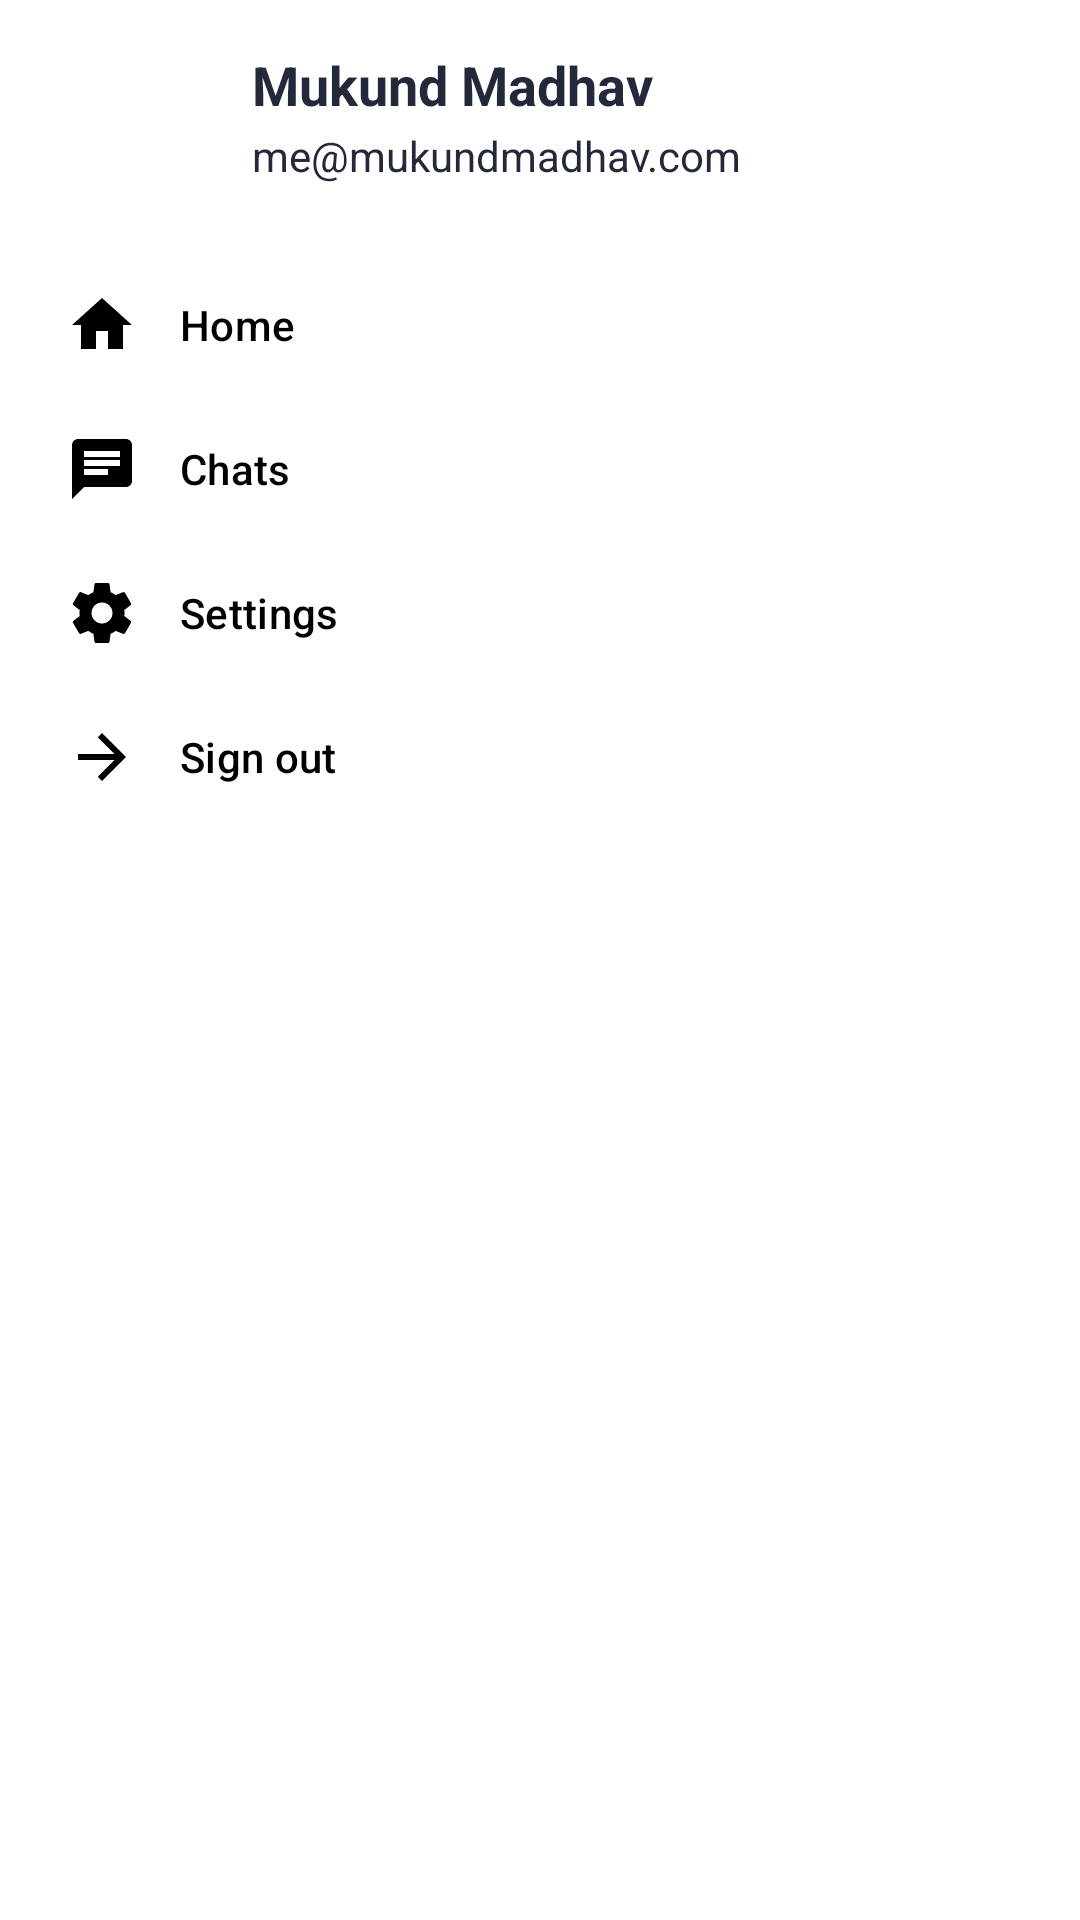

Produce the Android XML layout that renders to this screen, including the resource entries it uses.
<!-- AndroidManifest.xml: fallback theme Theme.MaterialComponents.DayNight.NoActionBar -->
<!-- res/layout/fragment_bottomsheet.xml -->
<?xml version="1.0" encoding="utf-8"?>
<androidx.constraintlayout.widget.ConstraintLayout xmlns:app="http://schemas.android.com/apk/res-auto"
    xmlns:android="http://schemas.android.com/apk/res/android"
    xmlns:tools="http://schemas.android.com/tools"
    android:layout_width="match_parent"
    android:layout_height="wrap_content">

    <com.google.android.material.navigation.NavigationView
        android:id="@+id/navigation_view"
        android:layout_width="match_parent"
        android:layout_height="wrap_content"
        android:layout_gravity="bottom"
        app:layout_constraintEnd_toEndOf="parent"
        app:layout_constraintHorizontal_bias="0.0"
        app:layout_constraintStart_toStartOf="parent"
        app:layout_constraintTop_toTopOf="@+id/view2"
        app:menu="@menu/bottom_nav_drawer_menu" />

    <TextView
        android:id="@+id/nav_userName"
        android:layout_width="wrap_content"
        android:layout_height="wrap_content"
        android:layout_marginStart="12dp"
        android:layout_marginTop="16dp"
        android:text="@string/bottom_sheet_name"
        android:textColor="@color/colorAccent"
        android:textSize="18sp"
        android:textStyle="bold"
        app:layout_constraintStart_toEndOf="@+id/nav_user_Img"
        app:layout_constraintTop_toTopOf="parent" />

    <TextView
        android:id="@+id/nav_Email"
        android:layout_width="wrap_content"
        android:layout_height="wrap_content"
        android:layout_marginTop="2dp"
        android:text="@string/bottom_sheet_email"
        android:textColor="@color/colorAccent"
        app:layout_constraintStart_toStartOf="@+id/nav_userName"
        app:layout_constraintTop_toBottomOf="@+id/nav_userName" />

    <ImageView
        android:id="@+id/nav_user_Img"
        android:layout_width="48dp"
        android:layout_height="48dp"
        android:layout_marginStart="24dp"
        android:background="@drawable/ic_account_circle_black_24dp"
        app:layout_constraintStart_toStartOf="parent"
        app:layout_constraintTop_toTopOf="@+id/nav_userName"
        tools:ignore="ContentDescription" />

    <View
        android:id="@+id/view2"
        android:layout_width="match_parent"
        android:layout_height="2dip"
        android:layout_marginTop="15dp"
        android:background="#447e7e7e"
        app:layout_constraintEnd_toEndOf="parent"
        app:layout_constraintHorizontal_bias="0.0"
        app:layout_constraintStart_toStartOf="parent"
        app:layout_constraintTop_toBottomOf="@+id/nav_Email" />

    <ImageView
        android:id="@+id/close_imageview"
        android:layout_width="9dp"
        android:layout_height="5dp"
        android:layout_marginTop="8dp"
        android:layout_marginEnd="16dp"
        android:layout_marginBottom="8dp"
        android:background="@drawable/ic_close"
        android:visibility="gone"
        app:layout_constraintBottom_toBottomOf="@+id/nav_Email"
        app:layout_constraintEnd_toEndOf="parent"
        app:layout_constraintTop_toTopOf="@+id/nav_userName"
        tools:ignore="ContentDescription" />

</androidx.constraintlayout.widget.ConstraintLayout>
<!-- resources referenced by this layout -->
<resources>
  <color name="colorAccent">#23283a</color>
  <string name="bottom_sheet_email">me@mukundmadhav.com</string>
  <string name="bottom_sheet_name">Mukund Madhav</string>
</resources>
